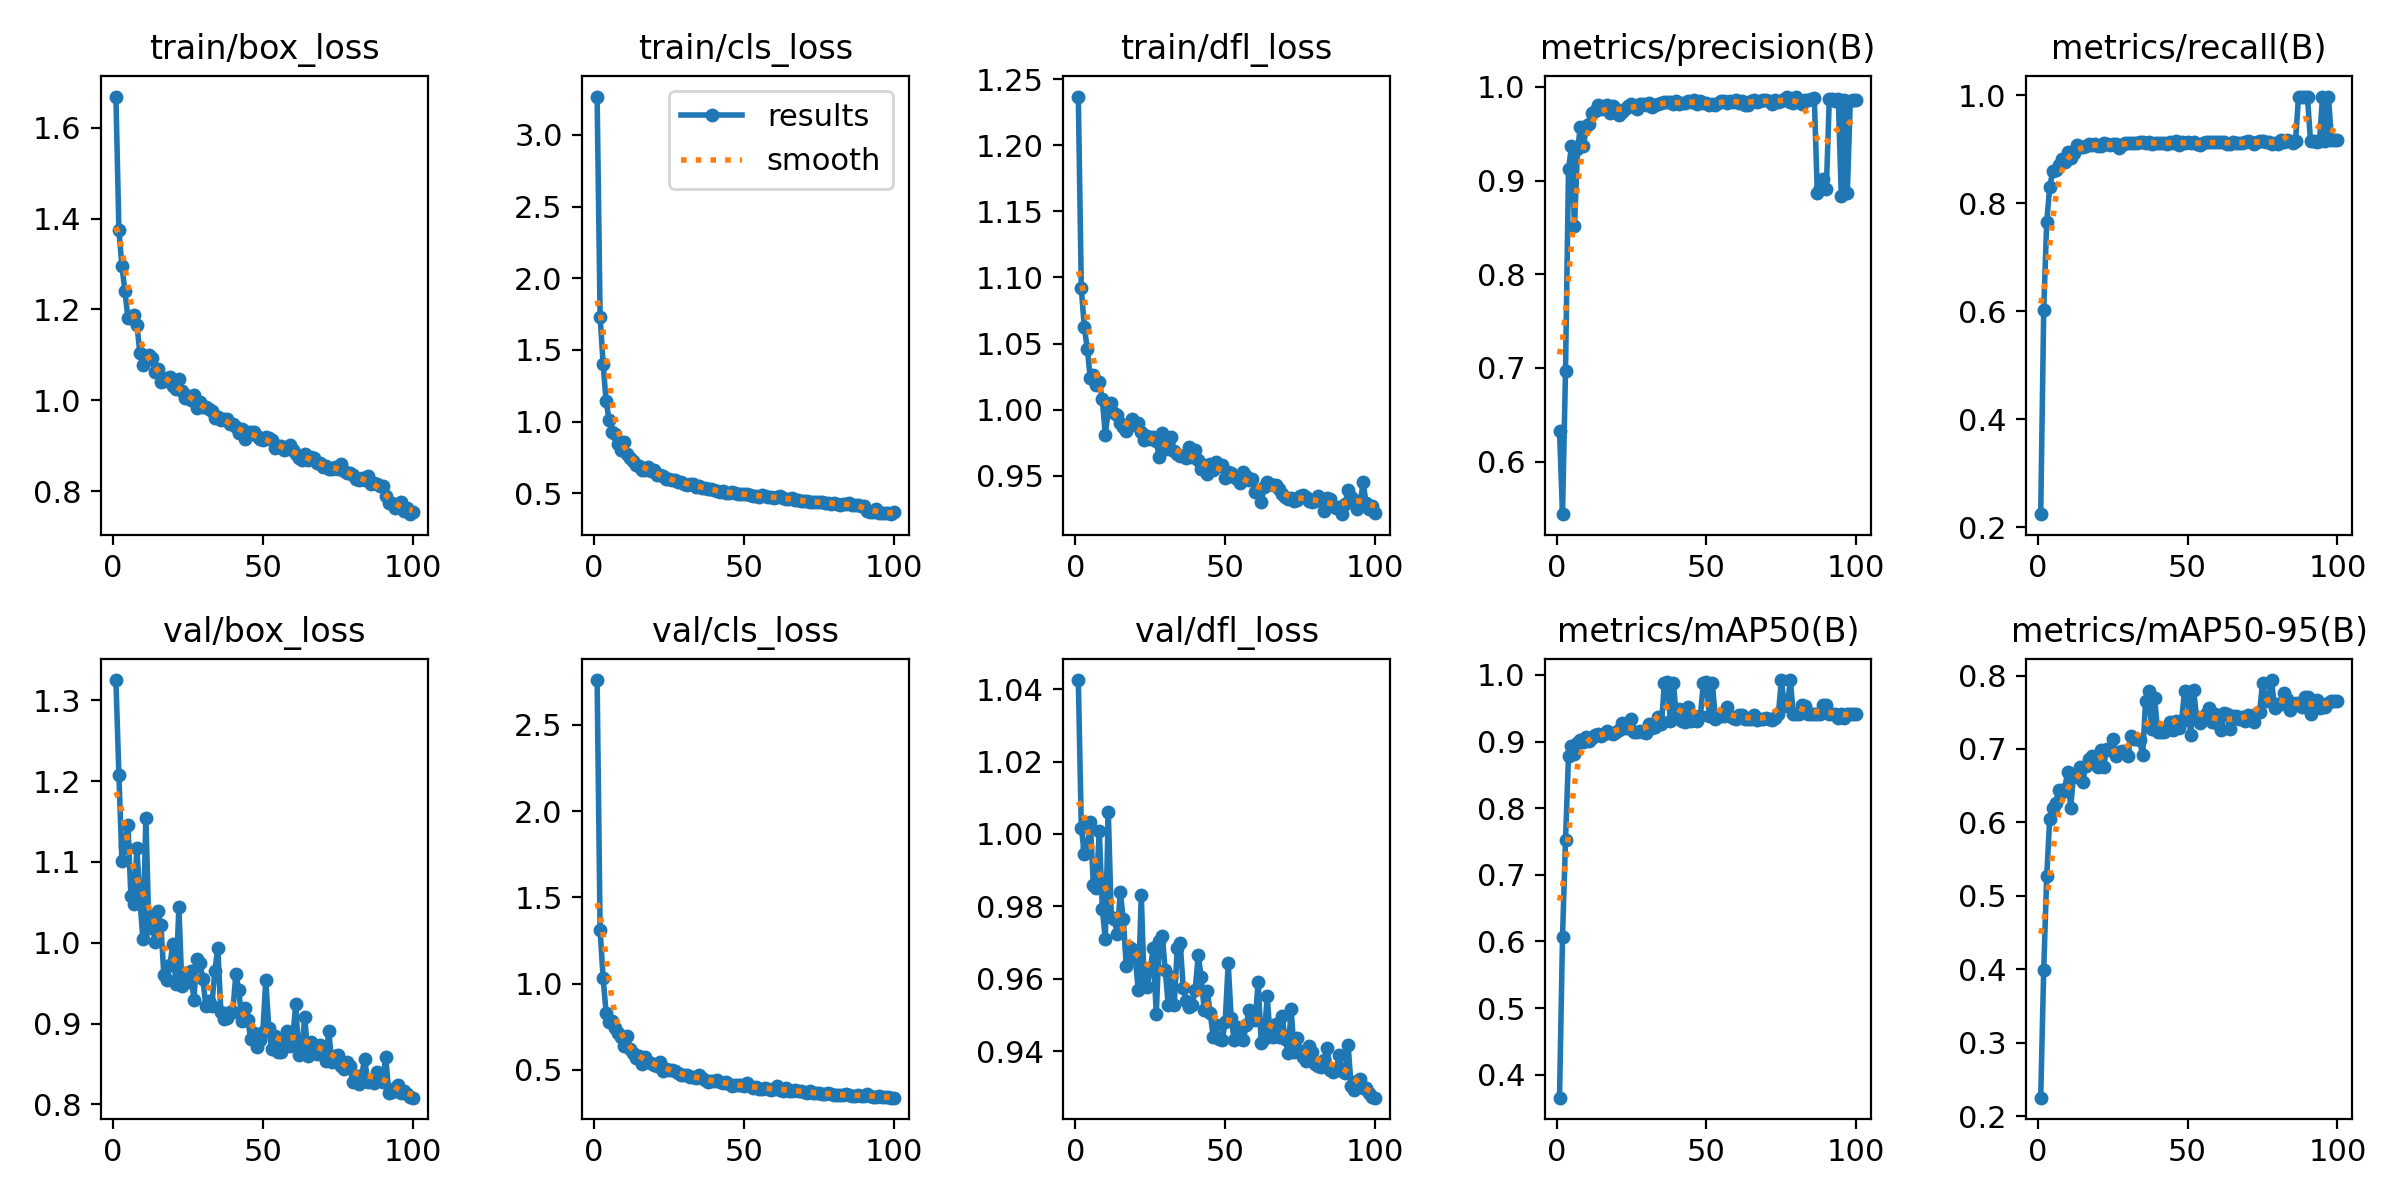

The file beside this chart, header and first rows:
epoch, time, train/box_loss, train/cls_loss, train/dfl_loss, metrics/precision(B), metrics/recall(B), metrics/mAP50(B), metrics/mAP50-95(B), val/box_loss, val/cls_loss, val/dfl_loss, lr/pg0, lr/pg1, lr/pg2
1, 446.4, 1.669, 3.268, 1.237, 0.633, 0.2246, 0.3655, 0.2251, 1.325, 2.761, 1.042, 0.0001937, 0.0001937, 0.0001937
2, 912.4, 1.375, 1.733, 1.092, 0.5439, 0.6018, 0.6063, 0.3991, 1.208, 1.309, 1.002, 0.0003859, 0.0003859, 0.0003859
3, 1437, 1.296, 1.405, 1.062, 0.6964, 0.7657, 0.7515, 0.5264, 1.101, 1.034, 0.9945, 0.0005741, 0.0005741, 0.0005741
4, 1985, 1.241, 1.142, 1.046, 0.9121, 0.8299, 0.8786, 0.6049, 1.12, 0.8308, 0.9965, 0.0005705, 0.0005705, 0.0005705
5, 2461, 1.182, 1.012, 1.024, 0.9365, 0.8599, 0.893, 0.6196, 1.146, 0.7774, 1.003, 0.0005647, 0.0005647, 0.0005647
6, 2911, 1.181, 0.9283, 1.026, 0.8512, 0.8614, 0.8812, 0.6263, 1.058, 0.7831, 0.986, 0.0005589, 0.0005589, 0.0005589
7, 3359, 1.187, 0.916, 1.018, 0.9334, 0.8714, 0.8972, 0.6437, 1.049, 0.7414, 0.9849, 0.0005531, 0.0005531, 0.0005531
8, 4012, 1.166, 0.8457, 1.021, 0.9575, 0.8815, 0.9021, 0.6412, 1.117, 0.7125, 1.001, 0.0005473, 0.0005473, 0.0005473
9, 4497, 1.104, 0.802, 1.008, 0.9368, 0.8772, 0.8997, 0.6458, 1.054, 0.6925, 0.9794, 0.0005414, 0.0005414, 0.0005414
10, 4963, 1.077, 0.8598, 0.981, 0.958, 0.8956, 0.907, 0.6691, 1.004, 0.6399, 0.9709, 0.0005356, 0.0005356, 0.0005356
11, 5510, 1.09, 0.7752, 0.9993, 0.9602, 0.8844, 0.901, 0.6203, 1.155, 0.6962, 1.006, 0.0005298, 0.0005298, 0.0005298
12, 6063, 1.099, 0.7436, 1.005, 0.972, 0.8929, 0.906, 0.6665, 1.018, 0.6176, 0.977, 0.000524, 0.000524, 0.000524
13, 6603, 1.094, 0.7232, 0.9976, 0.9739, 0.9084, 0.9093, 0.6617, 1.033, 0.5995, 0.9764, 0.0005181, 0.0005181, 0.0005181
14, 7196, 1.061, 0.6967, 0.9955, 0.9802, 0.9043, 0.9115, 0.675, 1.001, 0.5694, 0.9724, 0.0005123, 0.0005123, 0.0005123
15, 7721, 1.069, 0.6897, 0.9896, 0.9767, 0.9054, 0.9088, 0.6556, 1.039, 0.578, 0.984, 0.0005065, 0.0005065, 0.0005065
16, 8250, 1.04, 0.6627, 0.9867, 0.9798, 0.9066, 0.9115, 0.6766, 1.022, 0.5354, 0.9765, 0.0005007, 0.0005007, 0.0005007
17, 8781, 1.042, 0.6647, 0.9835, 0.9805, 0.9093, 0.9163, 0.6868, 0.9601, 0.5743, 0.9636, 0.0004949, 0.0004949, 0.0004949
18, 9228, 1.049, 0.6861, 0.9886, 0.9716, 0.9088, 0.913, 0.6902, 0.954, 0.5424, 0.9687, 0.000489, 0.000489, 0.000489
19, 9681, 1.051, 0.6537, 0.9927, 0.979, 0.9095, 0.9121, 0.6837, 0.9724, 0.5397, 0.9681, 0.0004832, 0.0004832, 0.0004832
20, 10157, 1.031, 0.6613, 0.9887, 0.9764, 0.9071, 0.9141, 0.6758, 0.9986, 0.5264, 0.9657, 0.0004774, 0.0004774, 0.0004774
21, 10626, 1.024, 0.6295, 0.9897, 0.9699, 0.9072, 0.918, 0.6984, 0.9485, 0.5208, 0.9568, 0.0004716, 0.0004716, 0.0004716
22, 11096, 1.046, 0.629, 0.9827, 0.9736, 0.9112, 0.9281, 0.6755, 1.044, 0.5423, 0.9831, 0.0004658, 0.0004658, 0.0004658
23, 11523, 1.019, 0.6184, 0.977, 0.9762, 0.9096, 0.9199, 0.7005, 0.9472, 0.4933, 0.958, 0.0004599, 0.0004599, 0.0004599
24, 11950, 1.006, 0.5963, 0.9797, 0.9791, 0.909, 0.9207, 0.698, 0.9632, 0.5069, 0.9576, 0.0004541, 0.0004541, 0.0004541
25, 12378, 1.01, 0.5972, 0.9774, 0.9817, 0.9094, 0.9342, 0.7132, 0.9513, 0.501, 0.9627, 0.0004483, 0.0004483, 0.0004483
26, 12806, 1, 0.5959, 0.9795, 0.978, 0.9105, 0.9144, 0.6909, 0.9646, 0.5011, 0.9684, 0.0004425, 0.0004425, 0.0004425
27, 13232, 1.012, 0.5926, 0.9761, 0.9759, 0.902, 0.9143, 0.6955, 0.9296, 0.49, 0.9502, 0.0004366, 0.0004366, 0.0004366
28, 13667, 0.982, 0.5804, 0.964, 0.9818, 0.908, 0.9153, 0.6976, 0.9806, 0.4816, 0.9704, 0.0004308, 0.0004308, 0.0004308
29, 14096, 0.9967, 0.5782, 0.9825, 0.9813, 0.9126, 0.9146, 0.6957, 0.975, 0.4716, 0.9719, 0.000425, 0.000425, 0.000425
30, 14524, 0.9857, 0.5648, 0.9745, 0.9807, 0.9118, 0.9133, 0.6904, 0.9546, 0.4671, 0.9624, 0.0004192, 0.0004192, 0.0004192
31, 14965, 0.9851, 0.5568, 0.9698, 0.983, 0.9124, 0.9264, 0.7174, 0.9221, 0.4686, 0.9528, 0.0004134, 0.0004134, 0.0004134
32, 15391, 0.9798, 0.5678, 0.9791, 0.9789, 0.9122, 0.921, 0.7133, 0.9278, 0.4557, 0.9604, 0.0004075, 0.0004075, 0.0004075
33, 15818, 0.9768, 0.5652, 0.9689, 0.9807, 0.9111, 0.9223, 0.7134, 0.9224, 0.4561, 0.9529, 0.0004017, 0.0004017, 0.0004017
34, 16245, 0.961, 0.5467, 0.9664, 0.9813, 0.9137, 0.9368, 0.7123, 0.9651, 0.4543, 0.9685, 0.0003959, 0.0003959, 0.0003959
35, 16672, 0.9641, 0.5479, 0.965, 0.9823, 0.9135, 0.9258, 0.6914, 0.9934, 0.4693, 0.9698, 0.0003901, 0.0003901, 0.0003901
36, 17098, 0.9572, 0.5381, 0.9652, 0.9841, 0.9126, 0.9885, 0.766, 0.9149, 0.4534, 0.9575, 0.0003843, 0.0003843, 0.0003843
37, 17527, 0.9578, 0.5375, 0.9633, 0.9838, 0.9131, 0.9889, 0.7789, 0.9052, 0.4381, 0.9538, 0.0003784, 0.0003784, 0.0003784
38, 17955, 0.9597, 0.5305, 0.9718, 0.9841, 0.9099, 0.9303, 0.7276, 0.9071, 0.43, 0.9522, 0.0003726, 0.0003726, 0.0003726
39, 18381, 0.947, 0.5282, 0.9638, 0.9811, 0.9129, 0.9879, 0.7698, 0.9147, 0.4325, 0.9529, 0.0003668, 0.0003668, 0.0003668
40, 18824, 0.9477, 0.5248, 0.9695, 0.9844, 0.9118, 0.9349, 0.7231, 0.9148, 0.4347, 0.957, 0.000361, 0.000361, 0.000361
41, 19251, 0.9421, 0.5194, 0.9621, 0.9817, 0.9118, 0.9487, 0.7225, 0.9614, 0.441, 0.9665, 0.0003552, 0.0003552, 0.0003552
42, 19679, 0.928, 0.5111, 0.9549, 0.9824, 0.9125, 0.9309, 0.7227, 0.9417, 0.4299, 0.9604, 0.0003493, 0.0003493, 0.0003493
43, 20105, 0.9361, 0.5129, 0.9581, 0.983, 0.9105, 0.9299, 0.726, 0.9028, 0.4226, 0.9513, 0.0003435, 0.0003435, 0.0003435
44, 20531, 0.9152, 0.5044, 0.9509, 0.9849, 0.9142, 0.9512, 0.7365, 0.919, 0.4265, 0.9566, 0.0003377, 0.0003377, 0.0003377
45, 20957, 0.9301, 0.4989, 0.9592, 0.9838, 0.9112, 0.9308, 0.7262, 0.9045, 0.4179, 0.9505, 0.0003319, 0.0003319, 0.0003319
46, 21384, 0.9296, 0.5085, 0.9544, 0.9862, 0.9148, 0.9378, 0.7376, 0.8808, 0.4053, 0.944, 0.000326, 0.000326, 0.000326
47, 21810, 0.9294, 0.5024, 0.9605, 0.9812, 0.9084, 0.9311, 0.729, 0.8878, 0.4103, 0.9471, 0.0003202, 0.0003202, 0.0003202
48, 22252, 0.921, 0.4973, 0.957, 0.9848, 0.9132, 0.9389, 0.7384, 0.8714, 0.41, 0.9433, 0.0003144, 0.0003144, 0.0003144
49, 22678, 0.9138, 0.497, 0.958, 0.9822, 0.912, 0.9886, 0.7796, 0.8793, 0.4096, 0.943, 0.0003086, 0.0003086, 0.0003086
50, 23105, 0.9132, 0.4947, 0.9485, 0.9832, 0.9146, 0.9888, 0.7782, 0.8893, 0.4027, 0.9482, 0.0003028, 0.0003028, 0.0003028
51, 23532, 0.9181, 0.4922, 0.9524, 0.9806, 0.9115, 0.938, 0.7184, 0.9535, 0.4226, 0.9643, 0.0002969, 0.0002969, 0.0002969
52, 23958, 0.9173, 0.4901, 0.9521, 0.9817, 0.914, 0.9873, 0.7798, 0.8941, 0.4031, 0.9491, 0.0002911, 0.0002911, 0.0002911
53, 24383, 0.9119, 0.484, 0.9493, 0.9811, 0.9097, 0.9337, 0.743, 0.8683, 0.3966, 0.9431, 0.0002853, 0.0002853, 0.0002853
54, 24808, 0.8953, 0.4809, 0.9471, 0.9831, 0.9082, 0.9368, 0.7352, 0.8841, 0.398, 0.9468, 0.0002795, 0.0002795, 0.0002795
55, 25235, 0.8984, 0.4772, 0.9443, 0.9847, 0.9125, 0.9402, 0.744, 0.8647, 0.3907, 0.9456, 0.0002737, 0.0002737, 0.0002737
56, 25661, 0.8998, 0.4895, 0.9527, 0.9849, 0.913, 0.9389, 0.7472, 0.8651, 0.3909, 0.9432, 0.0002678, 0.0002678, 0.0002678
57, 26102, 0.8895, 0.4805, 0.9499, 0.983, 0.9132, 0.9519, 0.7557, 0.8789, 0.3952, 0.9472, 0.000262, 0.000262, 0.000262
58, 26528, 0.8928, 0.4748, 0.9464, 0.985, 0.9137, 0.938, 0.7369, 0.8906, 0.3901, 0.9514, 0.0002562, 0.0002562, 0.0002562
59, 26956, 0.9015, 0.4718, 0.9477, 0.9841, 0.9132, 0.9347, 0.7471, 0.8723, 0.3841, 0.9493, 0.0002504, 0.0002504, 0.0002504
60, 27383, 0.8906, 0.4687, 0.9374, 0.9862, 0.9139, 0.9334, 0.7345, 0.8837, 0.3899, 0.9485, 0.0002445, 0.0002445, 0.0002445
... 40 more rows
